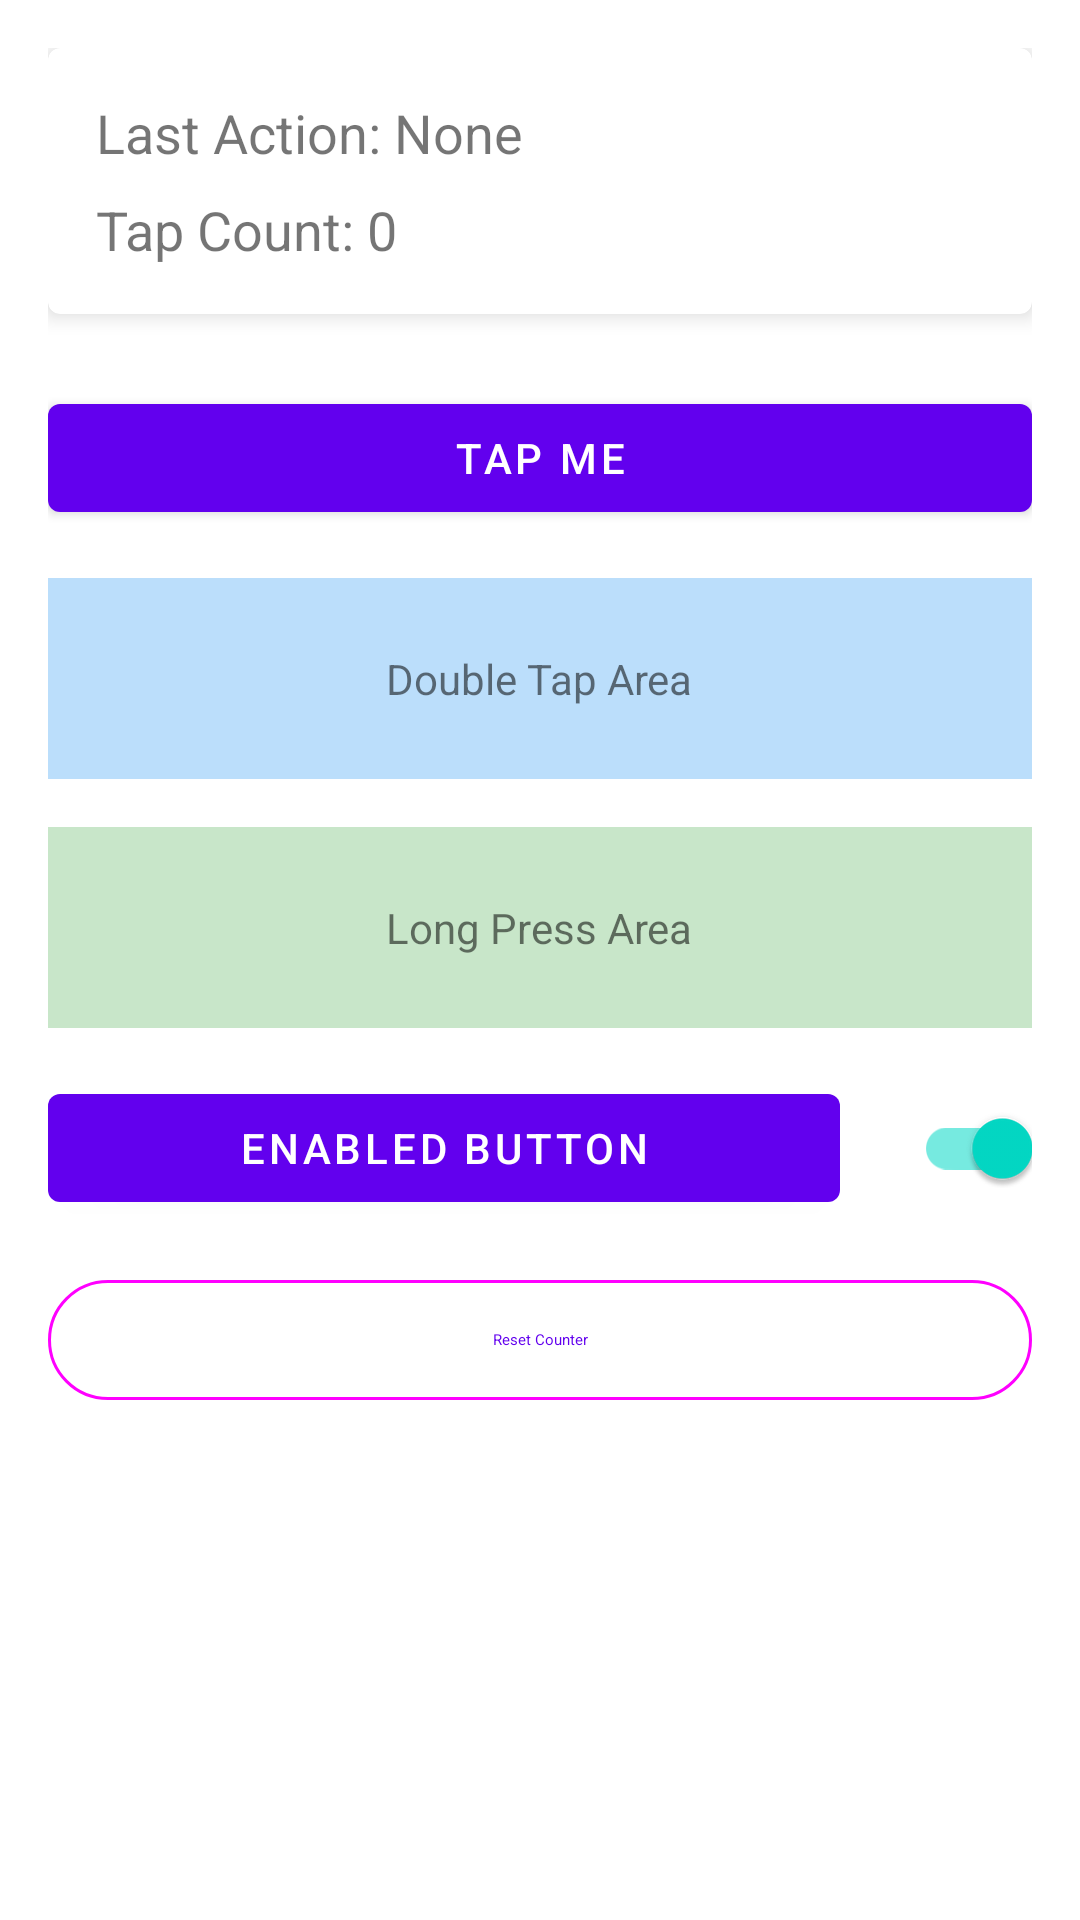

Android layout source for this screen:
<!-- AndroidManifest.xml: application theme Theme.MobileUseTest -->
<!-- res/layout/activity_buttons.xml -->
<?xml version="1.0" encoding="utf-8"?>
<ScrollView xmlns:android="http://schemas.android.com/apk/res/android"
    xmlns:app="http://schemas.android.com/apk/res-auto"
    android:layout_width="match_parent"
    android:layout_height="match_parent">

    <LinearLayout
        android:layout_width="match_parent"
        android:layout_height="wrap_content"
        android:orientation="vertical"
        android:padding="16dp">

        
        <com.google.android.material.card.MaterialCardView
            android:layout_width="match_parent"
            android:layout_height="wrap_content"
            android:layout_marginBottom="24dp"
            app:cardElevation="4dp">

            <LinearLayout
                android:layout_width="match_parent"
                android:layout_height="wrap_content"
                android:orientation="vertical"
                android:padding="16dp">

                <TextView
                    android:id="@+id/lastActionText"
                    android:layout_width="wrap_content"
                    android:layout_height="wrap_content"
                    android:text="Last Action: None"
                    android:textSize="18sp"
                    android:contentDescription="Last Action: None" />

                <TextView
                    android:id="@+id/tapCountText"
                    android:layout_width="wrap_content"
                    android:layout_height="wrap_content"
                    android:text="Tap Count: 0"
                    android:textSize="18sp"
                    android:layout_marginTop="8dp"
                    android:contentDescription="Tap Count: 0" />

            </LinearLayout>
        </com.google.android.material.card.MaterialCardView>

        
        <com.google.android.material.button.MaterialButton
            android:id="@+id/tapMeButton"
            android:layout_width="match_parent"
            android:layout_height="wrap_content"
            android:text="Tap Me"
            android:contentDescription="Tap Me Button"
            android:layout_marginBottom="16dp" />

        
        <FrameLayout
            android:id="@+id/doubleTapArea"
            android:layout_width="match_parent"
            android:layout_height="wrap_content"
            android:background="@color/blue_100"
            android:padding="24dp"
            android:layout_marginBottom="16dp"
            android:contentDescription="Double Tap Area">

            <TextView
                android:layout_width="wrap_content"
                android:layout_height="wrap_content"
                android:layout_gravity="center"
                android:text="Double Tap Area" />
        </FrameLayout>

        
        <FrameLayout
            android:id="@+id/longPressArea"
            android:layout_width="match_parent"
            android:layout_height="wrap_content"
            android:background="@color/green_100"
            android:padding="24dp"
            android:layout_marginBottom="16dp"
            android:contentDescription="Long Press Area">

            <TextView
                android:layout_width="wrap_content"
                android:layout_height="wrap_content"
                android:layout_gravity="center"
                android:text="Long Press Area" />
        </FrameLayout>

        
        <LinearLayout
            android:layout_width="match_parent"
            android:layout_height="wrap_content"
            android:orientation="horizontal"
            android:layout_marginBottom="16dp">

            <com.google.android.material.button.MaterialButton
                android:id="@+id/toggleableButton"
                android:layout_width="0dp"
                android:layout_height="wrap_content"
                android:layout_weight="1"
                android:text="Enabled Button"
                android:contentDescription="Enabled Button" />

            <com.google.android.material.switchmaterial.SwitchMaterial
                android:id="@+id/enableSwitch"
                android:layout_width="wrap_content"
                android:layout_height="wrap_content"
                android:checked="true"
                android:layout_marginStart="16dp"
                android:contentDescription="Toggle Button Enable" />
        </LinearLayout>

        
        <com.google.android.material.button.MaterialButton
            android:id="@+id/resetButton"
            android:layout_width="match_parent"
            android:layout_height="wrap_content"
            android:text="Reset Counter"
            android:contentDescription="Reset Counter"
            style="@style/Widget.Material3.Button.OutlinedButton" />

    </LinearLayout>
</ScrollView>
<!-- resources referenced by this layout -->
<resources>
  <color name="blue_100">#FFBBDEFB</color>
  <color name="green_100">#FFC8E6C9</color>
  <style name="Theme.MobileUseTest" parent="Theme.MaterialComponents.DayNight.DarkActionBar">
          <item name="colorPrimary">@color/purple_500</item>
          <item name="colorPrimaryVariant">@color/purple_700</item>
          <item name="colorOnPrimary">@android:color/white</item>
      </style>
  <color name="purple_500">#FF6200EE</color>
  <color name="purple_700">#FF3700B3</color>
</resources>
